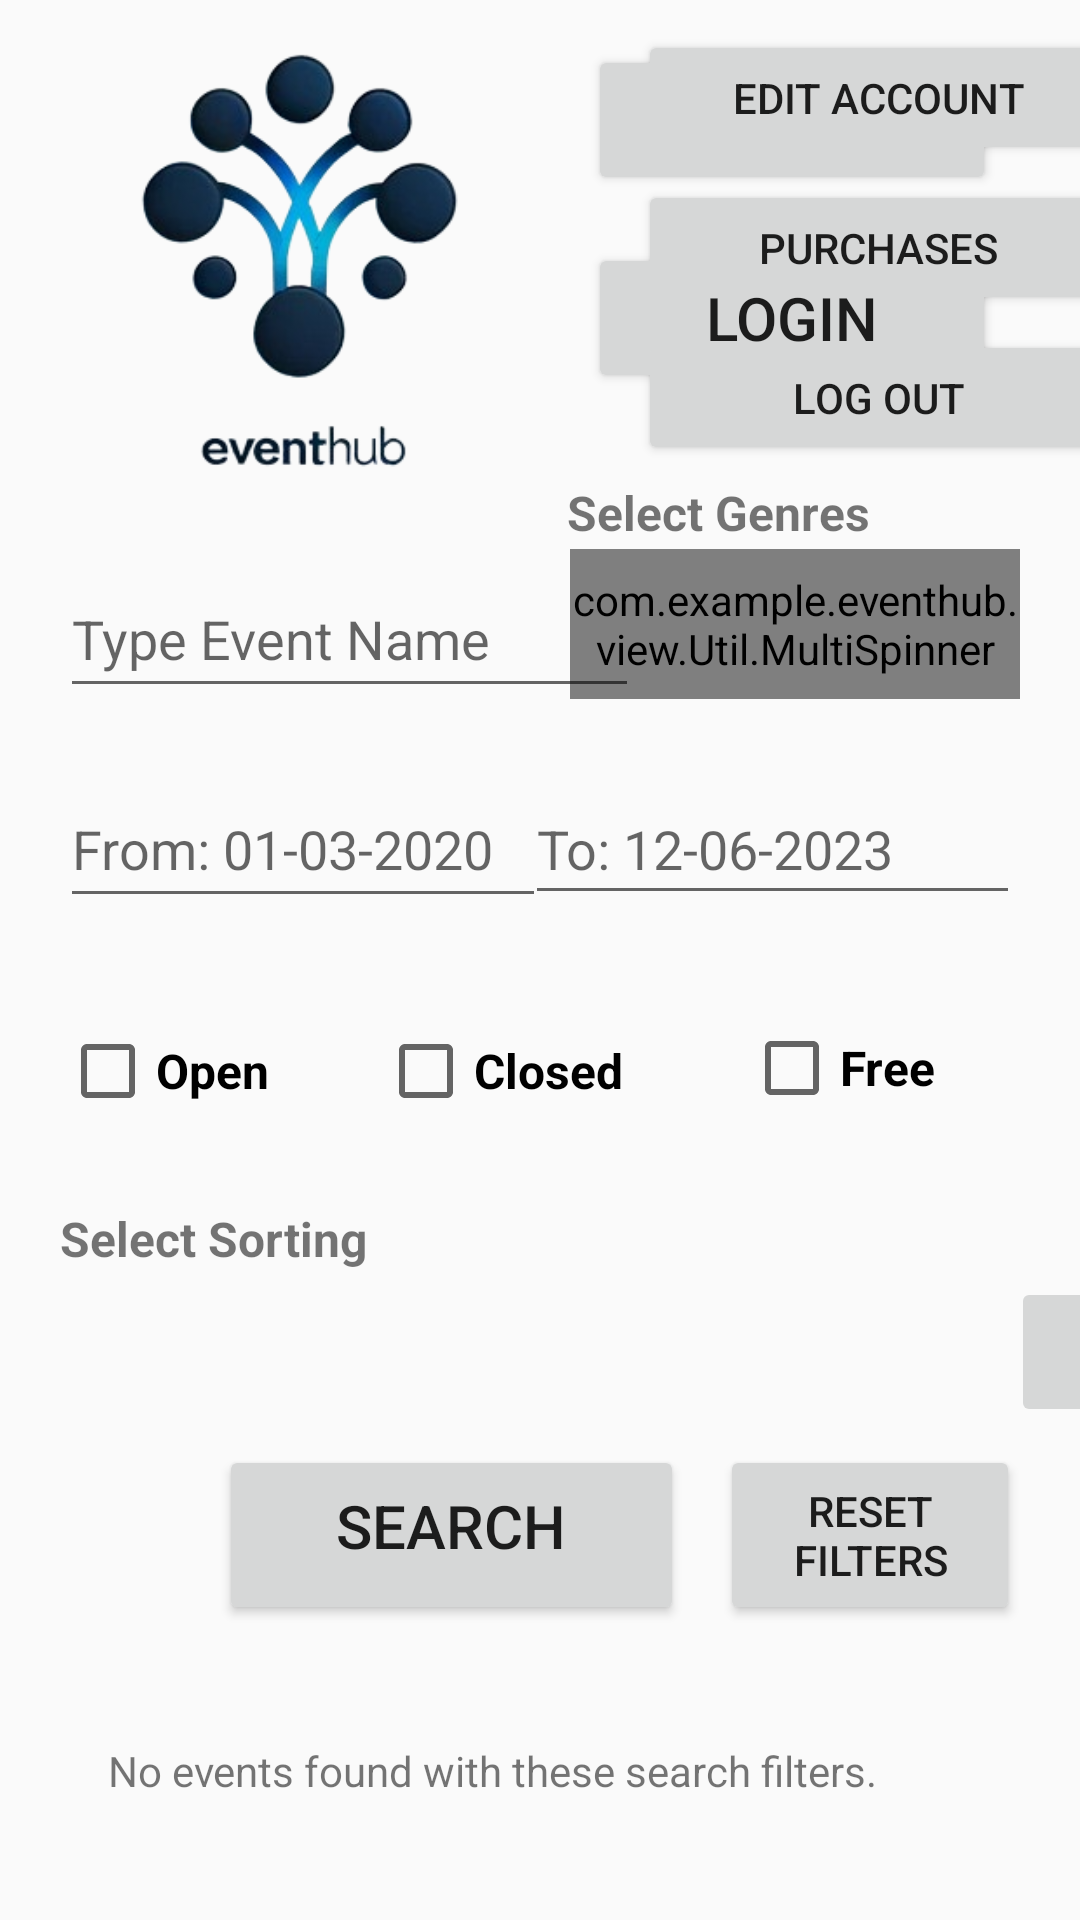

Reconstruct the res/layout file that produces this screen, plus the resources it refers to.
<!-- AndroidManifest.xml: application theme Theme.EventHub -->
<!-- res/layout/activity_home_page.xml -->
<?xml version="1.0" encoding="utf-8"?>
<androidx.constraintlayout.widget.ConstraintLayout xmlns:android="http://schemas.android.com/apk/res/android"
    xmlns:app="http://schemas.android.com/apk/res-auto"
    xmlns:tools="http://schemas.android.com/tools"
    android:layout_width="match_parent"
    android:layout_height="match_parent"
    tools:context=".view.HomePage.HomePageActivity">

    <Button
        android:id="@+id/buttonLogin"
        android:layout_width="136dp"
        android:layout_height="50dp"
        android:layout_marginTop="16dp"
        android:layout_marginEnd="28dp"
        android:text="Login"
        android:textSize="20sp"
        android:visibility="visible"
        app:layout_constraintEnd_toEndOf="parent"
        app:layout_constraintTop_toBottomOf="@+id/buttonRegister" />

    <Button
        android:id="@+id/buttonRegister"
        android:layout_width="136dp"
        android:layout_height="50dp"
        android:layout_marginTop="15dp"
        android:layout_marginEnd="28dp"
        android:layout_marginBottom="16dp"
        android:text="Register"
        android:textSize="20sp"
        android:visibility="visible"
        app:layout_constraintBottom_toTopOf="@+id/buttonLogin"
        app:layout_constraintEnd_toEndOf="parent"
        app:layout_constraintTop_toTopOf="parent" />

    <com.example.eventhub.view.Util.MultiSpinner
        android:id="@+id/multiSpinnerGenres"
        android:layout_width="150dp"
        android:layout_height="50dp"
        android:layout_marginTop="3dp"
        android:layout_marginEnd="20dp"
        android:entries="@array/genres"
        android:icon="@drawable/baseline_category_24"
        android:textAlignment="textStart"
        android:visibility="visible"
        app:layout_constraintEnd_toEndOf="parent"
        app:layout_constraintTop_toBottomOf="@+id/textView18" />

    <EditText
        android:id="@+id/textInputEventFromDate"
        android:layout_width="162dp"
        android:layout_height="49dp"
        android:layout_marginTop="21dp"
        android:ems="10"
        android:hint="From: 01-03-2020"
        android:inputType="date"
        app:layout_constraintStart_toStartOf="@+id/textInputEventName"
        app:layout_constraintTop_toBottomOf="@+id/textInputEventName" />

    <EditText
        android:id="@+id/textInputEventToDate"
        android:layout_width="165dp"
        android:layout_height="47dp"
        android:layout_marginTop="25dp"
        android:ems="10"
        android:hint="To: 12-06-2023"
        android:inputType="date"
        app:layout_constraintEnd_toEndOf="@+id/multiSpinnerGenres"
        app:layout_constraintTop_toBottomOf="@+id/multiSpinnerGenres" />

    <CheckBox
        android:id="@+id/checkBoxOpen"
        android:layout_width="112dp"
        android:layout_height="50dp"
        android:layout_marginTop="26dp"
        android:clickable="true"
        android:text="Open"
        android:textSize="16sp"
        android:textStyle="bold"
        app:checkedState="unchecked"
        app:layout_constraintStart_toStartOf="@+id/textInputEventFromDate"
        app:layout_constraintTop_toBottomOf="@+id/textInputEventFromDate" />

    <CheckBox
        android:id="@+id/checkBoxClosed"
        android:layout_width="112dp"
        android:layout_height="50dp"
        android:layout_marginStart="10dp"
        android:layout_marginTop="26dp"
        android:layout_marginEnd="10dp"
        android:clickable="true"
        android:text="Closed"
        android:textSize="16sp"
        android:textStyle="bold"
        app:layout_constraintEnd_toStartOf="@+id/checkBoxFree"
        app:layout_constraintHorizontal_bias="0.5"
        app:layout_constraintStart_toEndOf="@+id/checkBoxOpen"
        app:layout_constraintTop_toBottomOf="@+id/textInputEventFromDate" />

    <CheckBox
        android:id="@+id/checkBoxFree"
        android:layout_width="112dp"
        android:layout_height="50dp"
        android:layout_marginTop="25dp"
        android:layout_marginEnd="16dp"
        android:checked="false"
        android:clickable="true"
        android:text="Free"
        android:textSize="16sp"
        android:textStyle="bold"
        app:centerIfNoTextEnabled="false"
        app:checkedState="unchecked"
        app:layout_constraintEnd_toEndOf="parent"
        app:layout_constraintHorizontal_bias="0.5"
        app:layout_constraintStart_toEndOf="@+id/checkBoxClosed"
        app:layout_constraintTop_toBottomOf="@+id/textInputEventFromDate" />

    <Button
        android:id="@+id/buttonSearchEvent"
        android:layout_width="155dp"
        android:layout_height="60dp"
        android:layout_marginEnd="12dp"
        android:elegantTextHeight="true"
        android:gravity="center_horizontal"
        android:text="Search"
        android:textAlignment="center"
        android:textSize="20sp"
        app:icon="@android:drawable/ic_menu_search"
        app:iconTint="#FFFFFF"
        app:layout_constraintEnd_toStartOf="@+id/buttonResetFilters"
        app:layout_constraintTop_toTopOf="@+id/buttonResetFilters" />

    <ImageView
        android:id="@+id/imageView"
        android:layout_width="185dp"
        android:layout_height="151dp"
        android:layout_marginStart="10dp"
        android:layout_marginTop="12dp"
        app:layout_constraintStart_toStartOf="parent"
        app:layout_constraintTop_toTopOf="parent"
        app:srcCompat="@drawable/eventhub_logo_2_no" />

    <EditText
        android:id="@+id/textInputEventName"
        android:layout_width="193dp"
        android:layout_height="49dp"
        android:layout_marginStart="20dp"
        android:layout_marginTop="24dp"
        android:ems="10"
        android:hint="Type Event Name"
        android:inputType="text"
        app:layout_constraintStart_toStartOf="parent"
        app:layout_constraintTop_toBottomOf="@+id/imageView" />

    <TextView
        android:id="@+id/textView17"
        android:layout_width="wrap_content"
        android:layout_height="wrap_content"
        android:layout_marginStart="20dp"
        android:layout_marginTop="20dp"
        android:text="@string/select_sorting"
        android:textSize="16sp"
        android:textStyle="bold"
        app:layout_constraintStart_toStartOf="parent"
        app:layout_constraintTop_toBottomOf="@+id/checkBoxOpen"
        tools:visibility="visible" />

    <TextView
        android:id="@+id/textView18"
        android:layout_width="103dp"
        android:layout_height="20dp"
        android:layout_marginTop="160dp"
        android:layout_marginEnd="68dp"
        android:text="@string/select_genre"
        android:textSize="16sp"
        android:textStyle="bold"
        app:layout_constraintEnd_toEndOf="parent"
        app:layout_constraintTop_toTopOf="parent"
        tools:visibility="visible" />

    <androidx.recyclerview.widget.RecyclerView
        android:id="@+id/eventFeed"
        android:layout_width="410dp"
        android:layout_height="221dp"
        android:layout_marginStart="20dp"
        android:layout_marginTop="5dp"
        android:layout_marginEnd="20dp"
        android:layout_marginBottom="16dp"
        android:clickable="true"
        android:contextClickable="true"
        android:visibility="visible"
        app:layout_constraintBottom_toBottomOf="parent"
        app:layout_constraintEnd_toEndOf="parent"
        app:layout_constraintHorizontal_bias="0.518"
        app:layout_constraintStart_toStartOf="parent"
        app:layout_constraintTop_toBottomOf="@+id/buttonSearchEvent" />

    <Button
        android:id="@+id/buttonResetFilters"
        android:layout_width="100dp"
        android:layout_height="60dp"
        android:layout_marginTop="6dp"
        android:layout_marginEnd="20dp"
        android:text="Reset filters"
        app:layout_constraintEnd_toEndOf="parent"
        app:layout_constraintTop_toBottomOf="@+id/spinnerSorting" />

    <Spinner
        android:id="@+id/spinnerSorting"
        android:layout_width="360dp"
        android:layout_height="50dp"
        android:layout_marginTop="2dp"
        android:clickable="false"
        android:contextClickable="false"
        app:layout_constraintStart_toStartOf="@+id/textView17"
        app:layout_constraintTop_toBottomOf="@+id/textView17" />

    <ImageButton
        android:id="@+id/buttonOpenSortingDialog"
        android:layout_width="43dp"
        android:layout_height="50dp"
        android:layout_marginStart="317dp"
        android:src="@drawable/baseline_analytics_24"
        app:layout_constraintStart_toStartOf="@+id/spinnerSorting"
        app:layout_constraintTop_toTopOf="@+id/spinnerSorting" />

    <Button
        android:id="@+id/buttonCustomerEditAccount"
        android:layout_width="160dp"
        android:layout_height="45dp"
        android:layout_marginStart="40dp"
        android:layout_marginTop="10dp"
        android:layout_marginEnd="10dp"
        android:text="Edit Account"
        app:layout_constraintEnd_toEndOf="parent"
        app:layout_constraintStart_toEndOf="@+id/imageView"
        app:layout_constraintTop_toTopOf="parent" />

    <Button
        android:id="@+id/buttonCustomerPurchases"
        android:layout_width="160dp"
        android:layout_height="45dp"
        android:layout_marginStart="40dp"
        android:layout_marginTop="5dp"
        android:layout_marginEnd="10dp"
        android:text="Purchases"
        app:layout_constraintEnd_toEndOf="parent"
        app:layout_constraintStart_toEndOf="@+id/imageView"
        app:layout_constraintTop_toBottomOf="@+id/buttonCustomerEditAccount" />

    <Button
        android:id="@+id/buttonCustomerLogout"
        android:layout_width="160dp"
        android:layout_height="45dp"
        android:layout_marginStart="40dp"
        android:layout_marginTop="5dp"
        android:layout_marginEnd="10dp"
        android:text="Log Out"
        app:layout_constraintEnd_toEndOf="parent"
        app:layout_constraintStart_toEndOf="@+id/imageView"
        app:layout_constraintTop_toBottomOf="@+id/buttonCustomerPurchases" />

    <TextView
        android:id="@+id/emptySearchResults"
        android:layout_width="338dp"
        android:layout_height="34dp"
        android:layout_marginStart="50dp"
        android:layout_marginTop="39dp"
        android:text="No events found with these search filters."
        app:layout_constraintEnd_toEndOf="parent"
        app:layout_constraintStart_toStartOf="parent"
        app:layout_constraintTop_toBottomOf="@+id/buttonSearchEvent" />

</androidx.constraintlayout.widget.ConstraintLayout>
<!-- resources referenced by this layout -->
<resources>
  <string-array name="genres">
          <item>Art</item>
          <item>Cinema</item>
          <item>Food</item>
          <item>Music</item>
          <item>Science</item>
          <item>Sports</item>
          <item>Education</item>
          <item>Business</item>
          <item>Politics</item>
          <item>Other</item>
      </string-array>
  <!-- drawable eventhub_logo_2_no: png bitmap (drawable, 44689 bytes) -->
  <string name="select_genre">Select Genres</string>
  <string name="select_sorting">Select Sorting</string>
  <style name="Theme.EventHub" parent="Base.Theme.EventHub" />
  <style name="Base.Theme.EventHub" parent="Theme.AppCompat.Light.NoActionBar">
          
          
      </style>
</resources>
